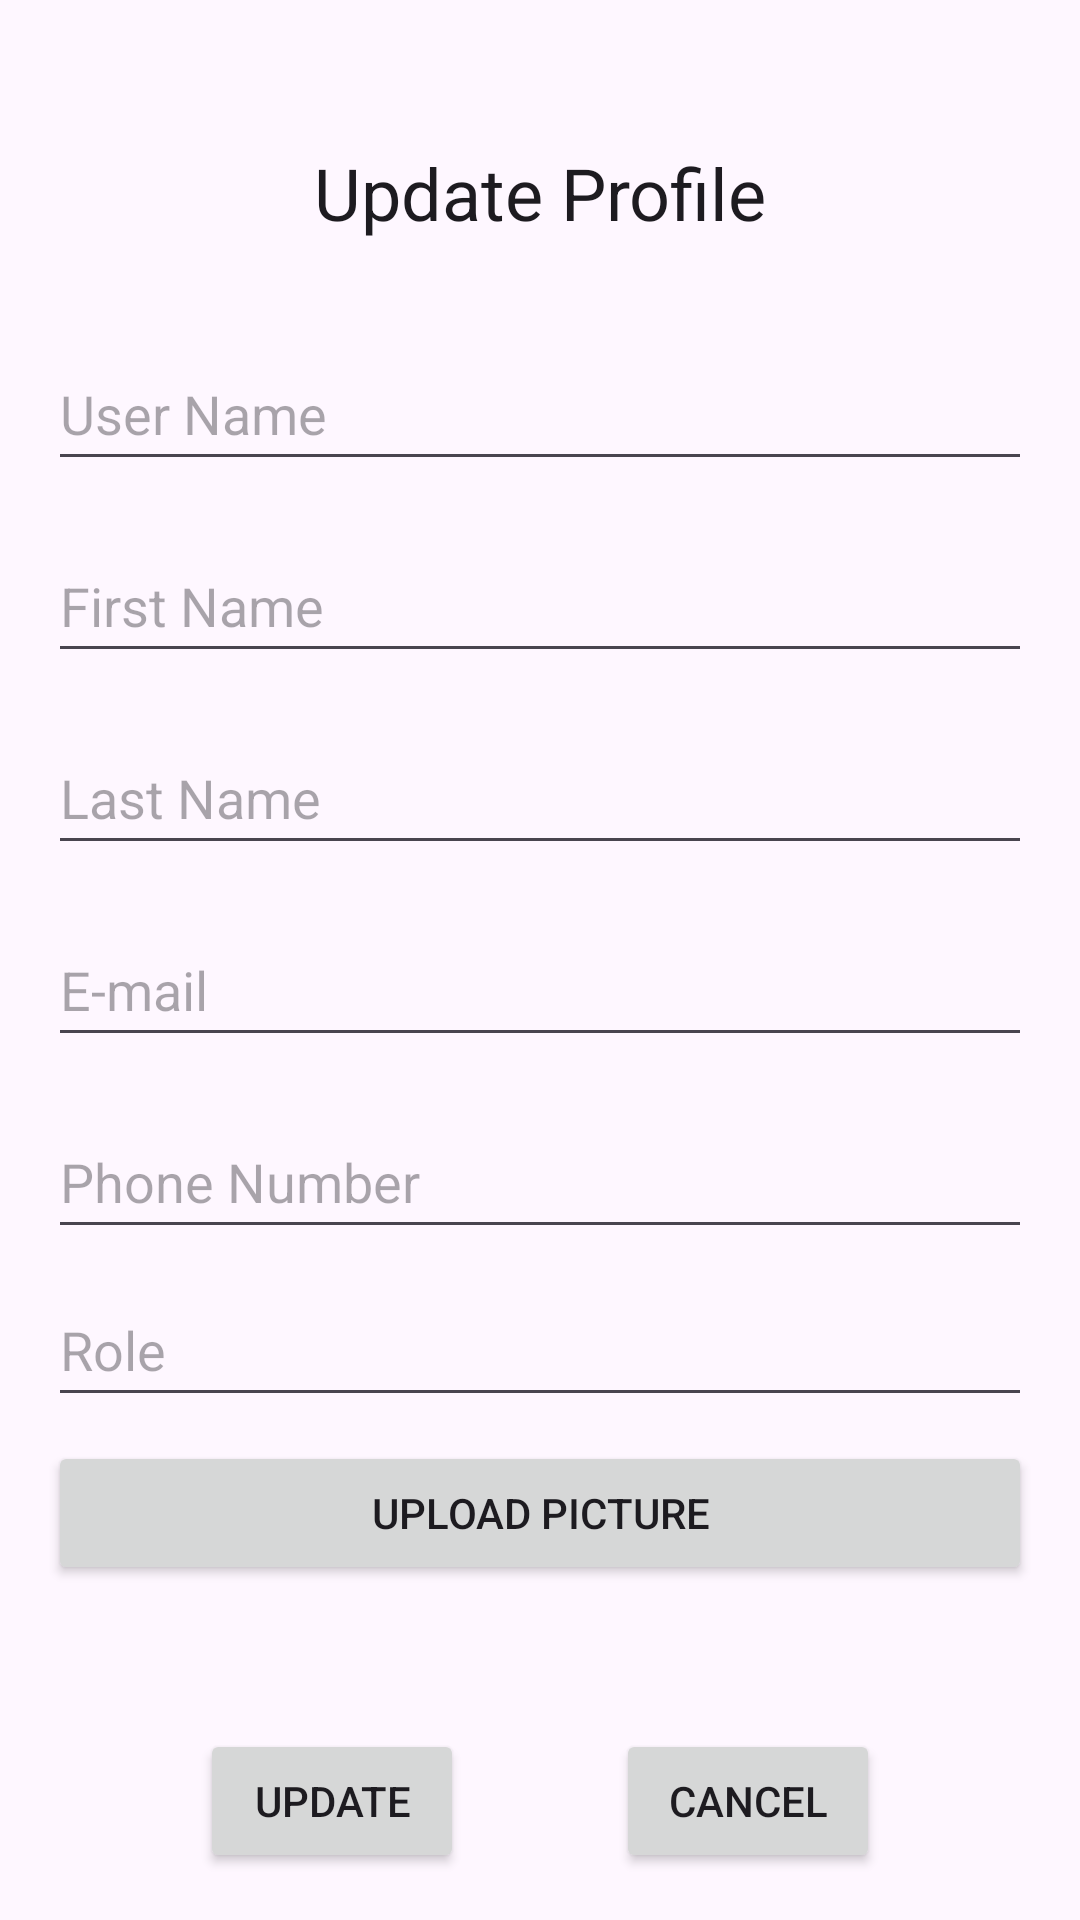

Here is an Android app screen rendered from its layout file. Give the layout XML and the strings, colors and styles it references.
<!-- AndroidManifest.xml: application theme Theme.ContributorX_Android -->
<!-- res/layout/activity_update_profile.xml -->
<?xml version="1.0" encoding="utf-8"?>
<ScrollView xmlns:android="http://schemas.android.com/apk/res/android"
    xmlns:app="http://schemas.android.com/apk/res-auto"
    xmlns:tools="http://schemas.android.com/tools"
    android:layout_width="match_parent"
    android:layout_height="match_parent"
    android:padding="16dp"
    tools:context="._Activity_Update_Profile">

    <androidx.constraintlayout.widget.ConstraintLayout
        android:layout_width="match_parent"
        android:layout_height="wrap_content">

        <TextView
            android:id="@+id/textViewRegister"
            android:layout_width="wrap_content"
            android:layout_height="wrap_content"
            android:layout_marginTop="32dp"
            android:text="@string/item_update_profile"
            android:textAppearance="@style/TextAppearance.AppCompat.Headline"
            app:layout_constraintEnd_toEndOf="parent"
            app:layout_constraintStart_toStartOf="parent"
            app:layout_constraintTop_toTopOf="parent" />

        <EditText
            android:id="@+id/editTextUsername"
            android:layout_width="match_parent"
            android:layout_height="wrap_content"
            android:layout_marginTop="32dp"
            android:hint="@string/user_name"
            android:inputType="textPersonName"
            android:minHeight="48dp"
            android:importantForAutofill="no"
            app:layout_constraintEnd_toEndOf="parent"
            app:layout_constraintStart_toStartOf="parent"
            app:layout_constraintTop_toBottomOf="@+id/textViewRegister" />

        <EditText
            android:id="@+id/editTextFirstName"
            android:layout_width="match_parent"
            android:layout_height="wrap_content"
            android:layout_marginTop="16dp"
            android:hint="@string/first_name"
            android:inputType="textPersonName"
            android:minHeight="48dp"
            android:importantForAutofill="no"
            app:layout_constraintEnd_toEndOf="parent"
            app:layout_constraintStart_toStartOf="parent"
            app:layout_constraintTop_toBottomOf="@+id/editTextUsername" />

        <EditText
            android:id="@+id/editTextLastName"
            android:layout_width="match_parent"
            android:layout_height="wrap_content"
            android:layout_marginTop="16dp"
            android:hint="@string/last_name"
            android:inputType="textPersonName"
            android:minHeight="48dp"
            android:importantForAutofill="no"
            app:layout_constraintEnd_toEndOf="parent"
            app:layout_constraintStart_toStartOf="parent"
            app:layout_constraintTop_toBottomOf="@+id/editTextFirstName" />

        <EditText
            android:id="@+id/editTextEmail"
            android:layout_width="match_parent"
            android:layout_height="wrap_content"
            android:layout_marginTop="16dp"
            android:hint="@string/email"
            android:inputType="textEmailAddress"
            android:minHeight="48dp"
            android:importantForAutofill="no"
            app:layout_constraintEnd_toEndOf="parent"
            app:layout_constraintStart_toStartOf="parent"
            app:layout_constraintTop_toBottomOf="@+id/editTextLastName" />

        <EditText
            android:id="@+id/editTextPhoneNumber"
            android:layout_width="match_parent"
            android:layout_height="wrap_content"
            android:layout_marginTop="16dp"
            android:hint="@string/phone_number"
            android:inputType="phone"
            android:minHeight="48dp"
            android:importantForAutofill="no"
            app:layout_constraintEnd_toEndOf="parent"
            app:layout_constraintStart_toStartOf="parent"
            app:layout_constraintTop_toBottomOf="@+id/editTextEmail" />

        <EditText
            android:id="@+id/editTextRole"
            android:layout_width="match_parent"
            android:layout_height="wrap_content"
            android:layout_marginTop="8dp"
            android:hint="@string/item_role"
            android:inputType="textPersonName"
            android:minHeight="48dp"
            android:importantForAutofill="no"
            app:layout_constraintEnd_toEndOf="parent"
            app:layout_constraintStart_toStartOf="parent"
            app:layout_constraintTop_toBottomOf="@+id/editTextPhoneNumber" />

        <Button
            android:id="@+id/buttonUploadPicture"
            android:layout_width="match_parent"
            android:layout_height="wrap_content"
            android:layout_marginTop="8dp"
            android:text="@string/upload_picture"
            app:layout_constraintEnd_toEndOf="parent"
            app:layout_constraintStart_toStartOf="parent"
            app:layout_constraintTop_toBottomOf="@+id/editTextRole" />

        <ImageView
            android:id="@+id/imageViewPreview"
            android:layout_width="100dp"
            android:layout_height="100dp"
            android:layout_marginTop="8dp"
            android:contentDescription="@string/upload_picture"
            android:scaleType="centerCrop"
            android:visibility="gone"
            app:layout_constraintStart_toStartOf="parent"
            app:layout_constraintTop_toBottomOf="@+id/buttonUploadPicture"
            tools:srcCompat="@drawable/ic_launcher_foreground" />

        <Button
            android:id="@+id/buttonRegister"
            android:layout_width="wrap_content"
            android:layout_height="wrap_content"
            android:layout_marginTop="48dp"
            android:text="@string/item_update"
            app:layout_constraintEnd_toStartOf="@+id/buttonCancel"
            app:layout_constraintStart_toStartOf="parent"
            app:layout_constraintTop_toBottomOf="@+id/imageViewPreview" />

        <Button
            android:id="@+id/buttonCancel"
            android:layout_width="wrap_content"
            android:layout_height="wrap_content"
            android:layout_marginTop="48dp"
            android:text="@string/item_cancel"
            app:layout_constraintEnd_toEndOf="parent"
            app:layout_constraintStart_toEndOf="@+id/buttonRegister"
            app:layout_constraintTop_toBottomOf="@+id/imageViewPreview" />

    </androidx.constraintlayout.widget.ConstraintLayout>
</ScrollView>
<!-- resources referenced by this layout -->
<resources>
  <string name="email">E-mail</string>
  <string name="first_name">First Name</string>
  <string name="item_cancel">Cancel</string>
  <string name="item_role">Role</string>
  <string name="item_update">Update</string>
  <string name="item_update_profile">Update Profile</string>
  <string name="last_name">Last Name</string>
  <string name="phone_number">Phone Number</string>
  <string name="upload_picture">"Upload Picture"</string>
  <string name="user_name">User Name</string>
  <style name="Theme.ContributorX_Android" parent="Base.Theme.ContributorX_Android">
          <item name="colorPrimary">@color/purple_500</item>
          <item name="colorPrimaryVariant">@color/purple_700</item>
          <item name="colorOnPrimary">@color/white</item>
          
          <item name="colorSecondary">@color/teal_200</item>
          <item name="colorSecondaryVariant">@color/teal_700</item>
          <item name="colorOnSecondary">@color/black</item>
          
          <item name="android:statusBarColor">?attr/colorPrimaryVariant</item>
      </style>
  <style name="Base.Theme.ContributorX_Android" parent="Theme.Material3.DayNight.NoActionBar">
          
          
      </style>
  <!-- not gathered from this repository: default colours our renderer supplied (Android Studio template values) -->
  <color name="purple_500">#FF6200EE</color>
  <color name="purple_700">#FF3700B3</color>
  <color name="teal_200">#FF03DAC5</color>
  <color name="teal_700">#FF018786</color>
  <color name="black">#FF000000</color>
  <color name="white">#FFFFFFFF</color>
</resources>
